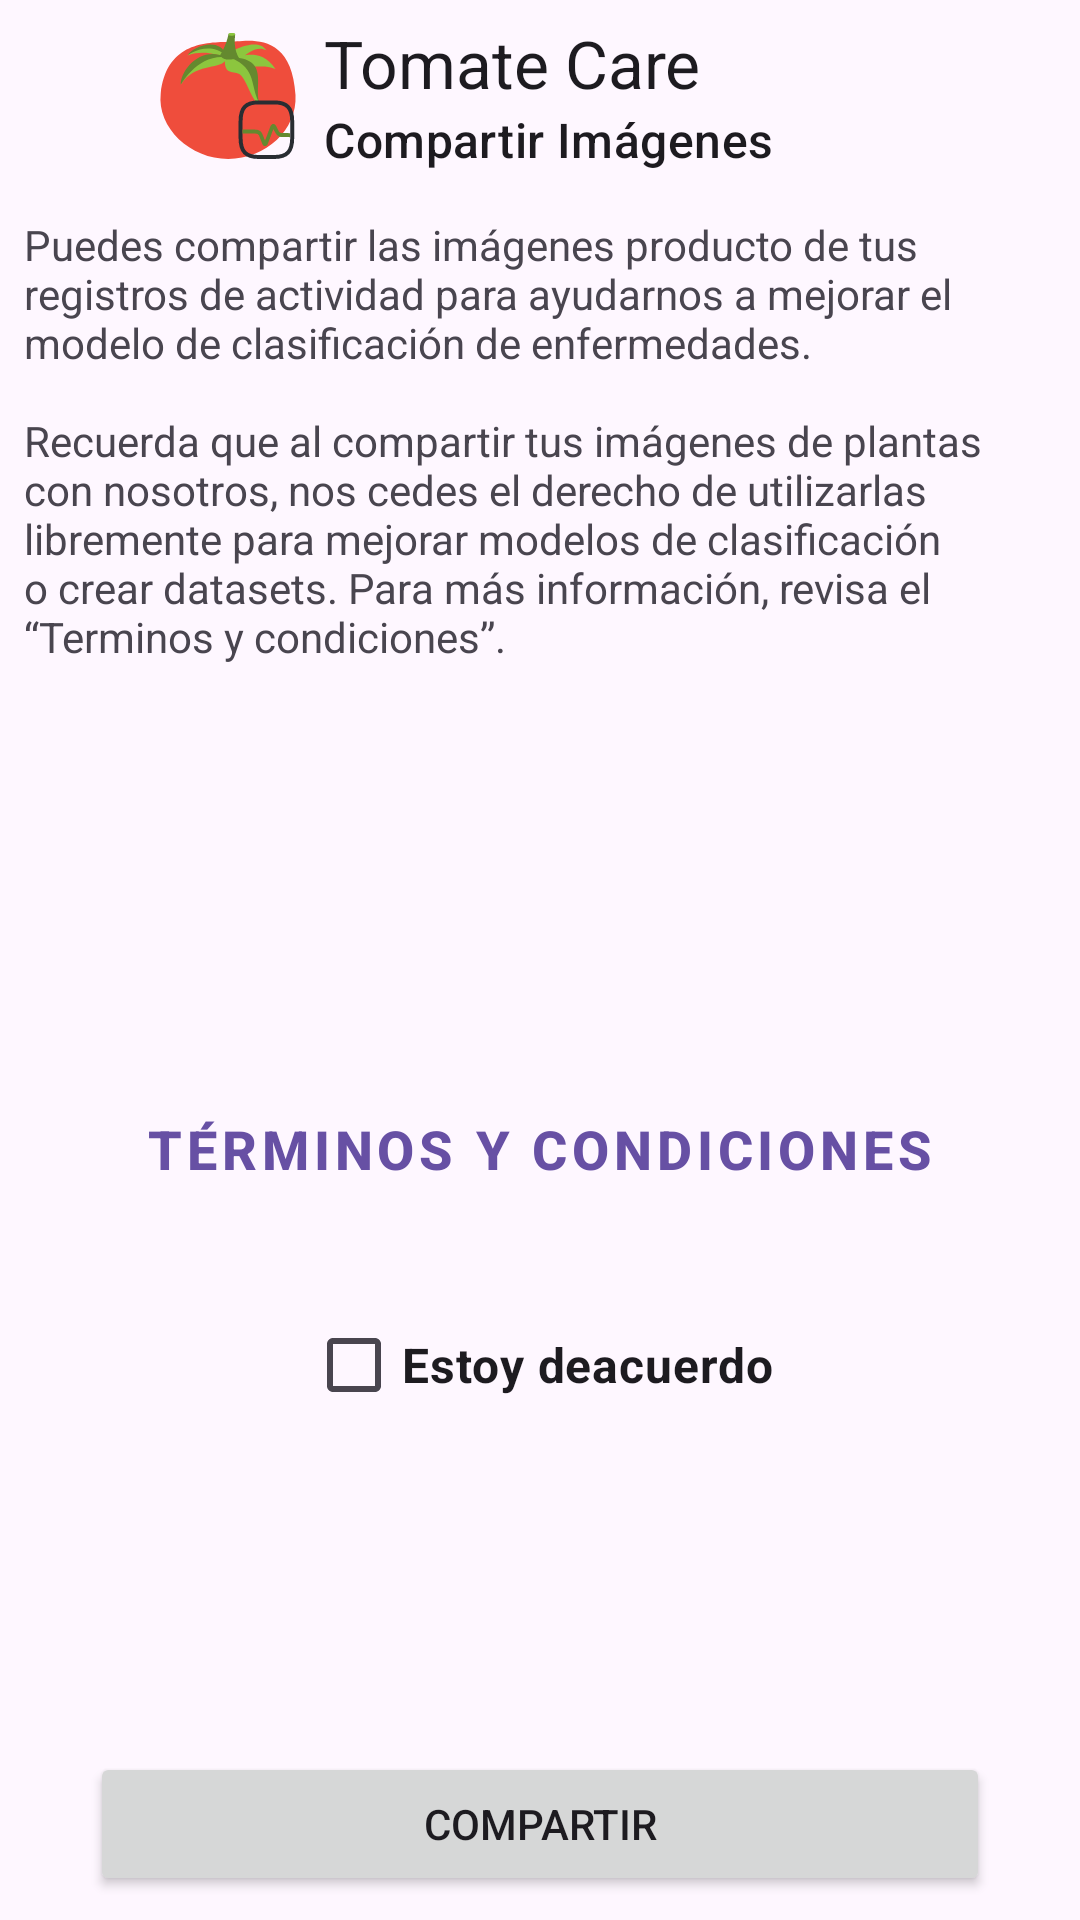

Here is an Android app screen rendered from its layout file. Give the layout XML and the strings, colors and styles it references.
<!-- AndroidManifest.xml: application theme Theme.TomateCare -->
<!-- res/layout/fragment_share_images.xml -->
<?xml version="1.0" encoding="utf-8"?>
<androidx.constraintlayout.widget.ConstraintLayout xmlns:android="http://schemas.android.com/apk/res/android"
    xmlns:app="http://schemas.android.com/apk/res-auto"
    xmlns:tools="http://schemas.android.com/tools"
    android:layout_width="match_parent"
    android:layout_height="match_parent"
    tools:context=".ui.shareimages.ShareImagesFragment">

    <androidx.constraintlayout.widget.ConstraintLayout
        android:id="@+id/toolbar"
        android:layout_width="match_parent"
        android:layout_height="wrap_content"
        app:layout_constraintEnd_toEndOf="parent"
        app:layout_constraintStart_toStartOf="parent"
        app:layout_constraintTop_toTopOf="parent">
        <androidx.appcompat.widget.Toolbar
            android:layout_width="0dp"
            android:layout_height="wrap_content"
            app:layout_constraintEnd_toEndOf="parent"
            app:layout_constraintStart_toEndOf="@+id/imvOnBack"
            app:layout_constraintTop_toTopOf="parent"
            app:navigationIcon="@drawable/logo_tomatecare"
            app:subtitle="@string/share_images"
            app:title="@string/app_name" />

        <ImageView
            android:id="@+id/imvOnBack"
            android:layout_width="48dp"
            android:layout_height="0dp"
            app:layout_constraintBottom_toBottomOf="@+id/toolbar"
            app:layout_constraintStart_toStartOf="parent"
            app:layout_constraintTop_toTopOf="@+id/toolbar"
            app:srcCompat="@drawable/baseline_arrow_back_24"
            tools:ignore="ContentDescription" />
    </androidx.constraintlayout.widget.ConstraintLayout>

    <TextView
        android:id="@+id/textView16"
        android:layout_width="0dp"
        android:layout_height="wrap_content"
        android:layout_marginStart="8dp"
        android:layout_marginTop="8dp"
        android:layout_marginEnd="8dp"
        android:text="@string/description_share_images"
        app:layout_constraintEnd_toEndOf="parent"
        app:layout_constraintStart_toStartOf="parent"
        app:layout_constraintTop_toBottomOf="@id/toolbar"
        tools:ignore="VisualLintLongText" />

    <LinearLayout
        android:id="@+id/lyContainer"
        android:layout_width="wrap_content"
        android:layout_height="wrap_content"
        android:gravity="center"
        android:orientation="vertical"
        app:layout_constraintBottom_toTopOf="@+id/btnShareImages"
        app:layout_constraintEnd_toEndOf="parent"
        app:layout_constraintStart_toStartOf="parent"
        app:layout_constraintTop_toBottomOf="@+id/textView16">

        <Button
            android:id="@+id/tvTermsAndConditions"
            style="@style/Widget.MaterialComponents.Button.TextButton"
            android:layout_width="wrap_content"
            android:layout_height="wrap_content"
            android:layout_marginTop="32dp"
            android:text="@string/terms_conditions"
            android:textSize="18sp"
            android:textStyle="bold" />

        <CheckBox
            android:id="@+id/checkBoxAgree"
            android:layout_marginTop="24dp"
            android:layout_width="wrap_content"
            android:layout_height="wrap_content"
            android:text="@string/agree"
            android:textSize="16sp"
            android:textStyle="bold" />
    </LinearLayout>

    <Button
        android:id="@+id/btnShareImages"
        android:layout_width="300dp"
        android:layout_height="wrap_content"
        android:layout_marginBottom="8dp"
        android:text="@string/share"
        app:layout_constraintBottom_toBottomOf="parent"
        app:layout_constraintEnd_toEndOf="parent"
        app:layout_constraintStart_toStartOf="parent" />
</androidx.constraintlayout.widget.ConstraintLayout>
<!-- resources referenced by this layout -->
<resources>
  <!-- drawable logo_tomatecare: vector/xml drawable (drawable, 2582 chars, omitted) -->
  <string name="agree">Estoy deacuerdo</string>
  <string name="app_name">Tomate Care</string>
  <string name="description_share_images">Puedes compartir las imágenes producto de tus registros de actividad para ayudarnos a mejorar el modelo de clasificación de enfermedades. \n\nRecuerda que al compartir tus imágenes de plantas con nosotros, nos cedes el derecho de utilizarlas libremente para mejorar modelos de clasificación o crear datasets. Para más información, revisa el “Terminos y condiciones”.</string>
  <string name="share">Compartir</string>
  <string name="share_images">Compartir Imágenes</string>
  <string name="terms_conditions">TÉRMINOS Y CONDICIONES</string>
  <style name="Theme.TomateCare" parent="Base.Theme.TomateCare" />
  <style name="Base.Theme.TomateCare" parent="Theme.Material3.DayNight.NoActionBar">
          
          
      </style>
</resources>
